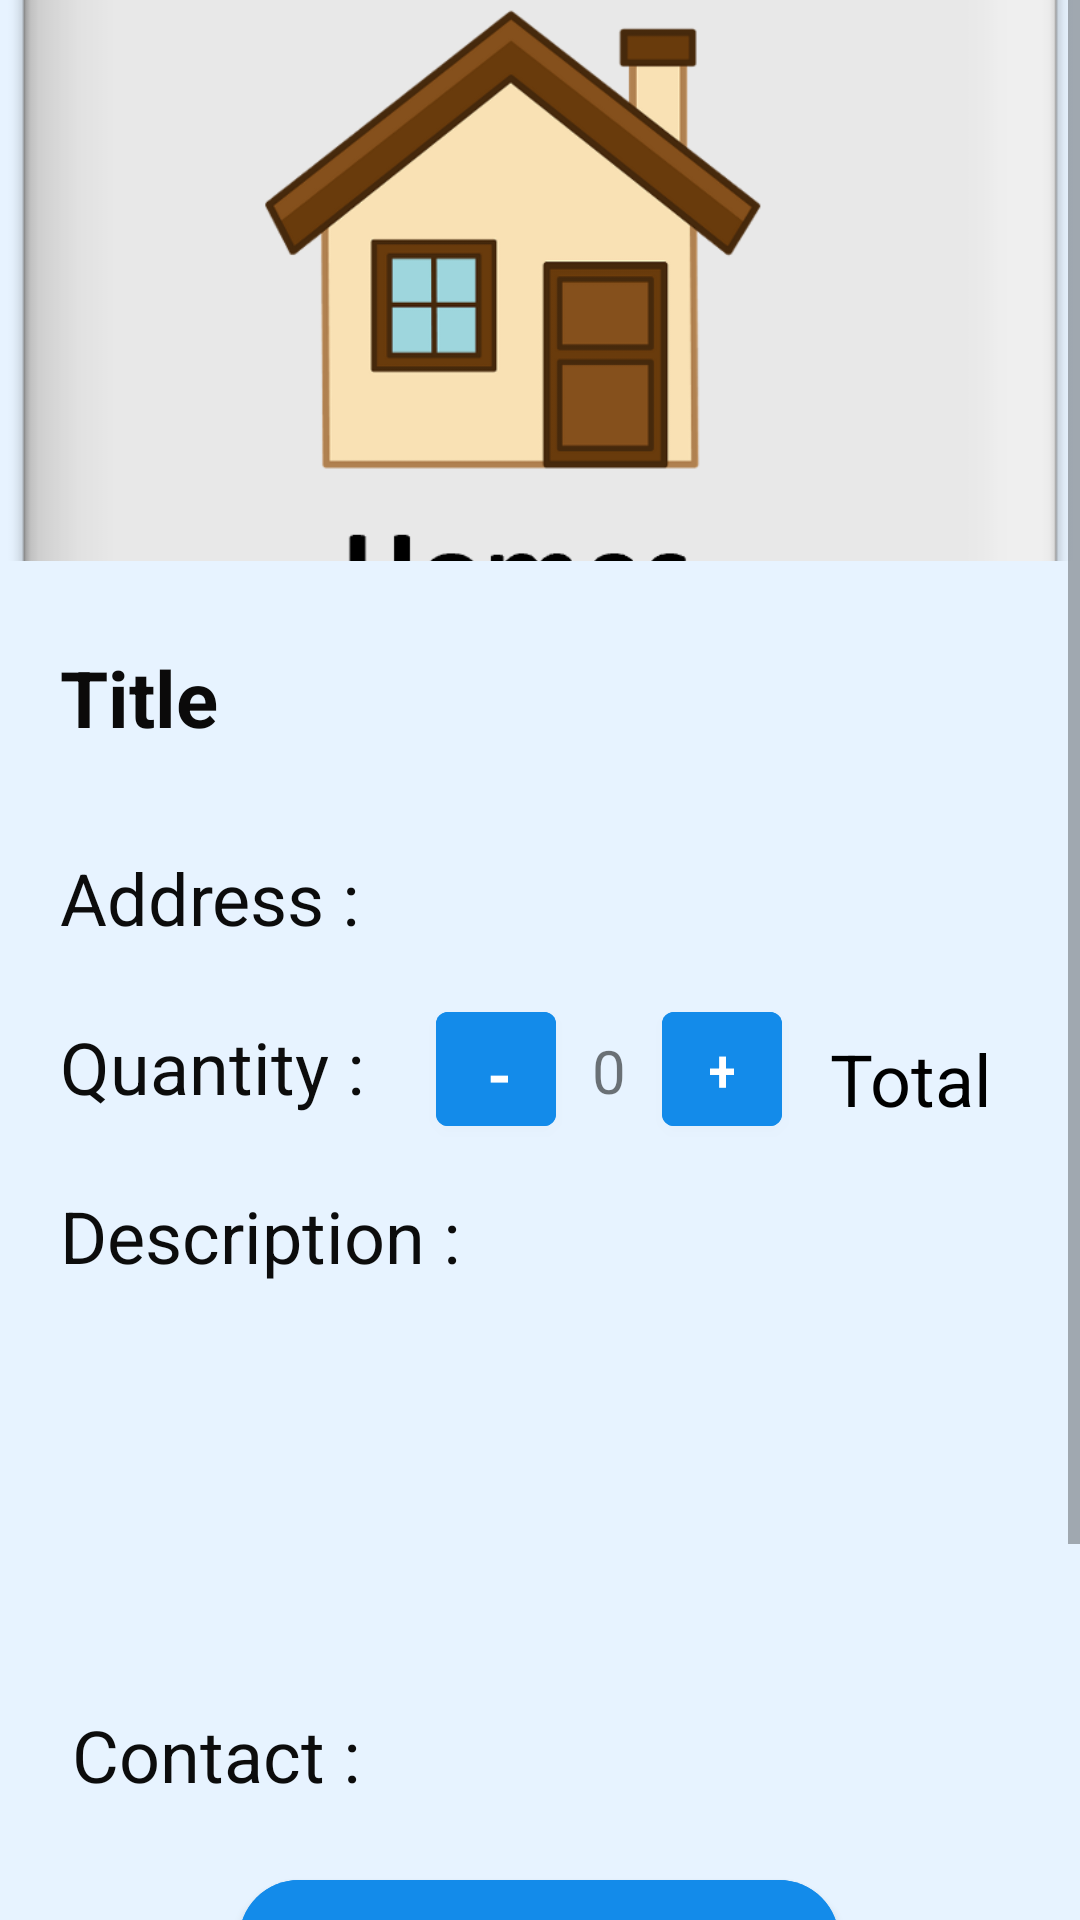

Produce the Android XML layout that renders to this screen, including the resource entries it uses.
<!-- AndroidManifest.xml: application theme Theme.Bodima -->
<!-- res/layout/activity_single_furniture.xml -->
<?xml version="1.0" encoding="utf-8"?>
<ScrollView xmlns:android="http://schemas.android.com/apk/res/android"
    xmlns:app="http://schemas.android.com/apk/res-auto"
    xmlns:tools="http://schemas.android.com/tools"
    android:layout_width="match_parent"
    android:layout_height="match_parent">

    <androidx.constraintlayout.widget.ConstraintLayout
        android:layout_width="match_parent"
        android:layout_height="match_parent"
        android:background="@color/Background"
        tools:context=".activities.SingleFurnitureActivity">

        <ImageView
            android:id="@+id/f_singlefurnitureimage"
            android:layout_width="match_parent"
            android:layout_height="187dp"
            android:scaleType="centerCrop"
            app:layout_constraintEnd_toEndOf="parent"
            app:layout_constraintStart_toStartOf="parent"
            app:layout_constraintTop_toTopOf="parent"
            app:srcCompat="@drawable/home" />

        <TextView
            android:id="@+id/f_singletitle"
            android:layout_width="wrap_content"
            android:layout_height="36dp"
            android:layout_marginStart="20dp"
            android:layout_marginTop="28dp"
            android:text="Title"
            android:textColor="#0B0A0A"
            android:textSize="26sp"
            android:textStyle="bold"
            app:layout_constraintStart_toStartOf="parent"
            app:layout_constraintTop_toBottomOf="@+id/f_singlefurnitureimage" />

        <TextView
            android:id="@+id/f_singleaddress"
            android:layout_width="wrap_content"
            android:layout_height="wrap_content"
            android:layout_marginStart="20dp"
            android:layout_marginTop="32dp"
            android:text="Address :"
            android:textColor="#0C0C0C"
            android:textSize="24sp"
            app:layout_constraintStart_toStartOf="parent"
            app:layout_constraintTop_toBottomOf="@+id/f_singletitle" />

        <TextView
            android:id="@+id/f_mobile"
            android:layout_width="wrap_content"
            android:layout_height="wrap_content"
            android:layout_marginStart="24dp"
            android:layout_marginTop="48dp"
            android:text="Contact :"
            android:textColor="#0C0C0C"
            android:textSize="24sp"
            app:layout_constraintStart_toStartOf="parent"
            app:layout_constraintTop_toBottomOf="@+id/f_singledescription" />

        <Button
            android:id="@+id/f_butCall"
            android:layout_width="200dp"
            android:layout_height="55dp"
            android:layout_marginTop="100dp"
            android:layout_marginBottom="120dp"
            android:backgroundTint="@color/pri"
            android:text="Call"
            android:textSize="16sp"
            android:textStyle="bold"
            app:cornerRadius="20dp"
            app:layout_constraintBottom_toBottomOf="parent"
            app:layout_constraintEnd_toEndOf="parent"
            app:layout_constraintHorizontal_bias="0.497"
            app:layout_constraintStart_toStartOf="parent"
            app:layout_constraintTop_toBottomOf="@+id/f_singledescription" />

        <TextView
            android:id="@+id/f_singlequantity"
            android:layout_width="wrap_content"
            android:layout_height="wrap_content"
            android:layout_marginStart="20dp"
            android:layout_marginTop="24dp"
            android:text="Quantity :"
            android:textColor="#0C0C0C"
            android:textSize="24sp"
            app:layout_constraintStart_toStartOf="parent"
            app:layout_constraintTop_toBottomOf="@+id/f_singleaddress" />

        <TextView
            android:id="@+id/f_singledescription"
            android:layout_width="372dp"
            android:layout_height="125dp"
            android:layout_marginStart="20dp"
            android:layout_marginTop="24dp"
            android:layout_marginEnd="20dp"
            android:paddingRight="20dp"
            android:text="Description : "
            android:textColor="#0C0C0C"
            android:textSize="24sp"
            app:layout_constraintBottom_toTopOf="@+id/f_butCall"
            app:layout_constraintEnd_toEndOf="parent"
            app:layout_constraintHorizontal_bias="0.0"
            app:layout_constraintStart_toStartOf="parent"
            app:layout_constraintTop_toBottomOf="@+id/f_singlequantity" />

        <Button
            android:id="@+id/f_minus"
            android:layout_width="40dp"
            android:layout_height="50dp"
            android:layout_marginStart="12dp"
            android:layout_marginTop="16dp"
            android:backgroundTint="@color/pri"
            android:text="@string/plus"
            android:textSize="20sp"
            app:layout_constraintBottom_toTopOf="@+id/f_singledescription"
            app:layout_constraintStart_toEndOf="@+id/new_quantity"
            app:layout_constraintTop_toBottomOf="@+id/f_singleaddress"
            app:layout_constraintVertical_bias="0.0" />

        <Button
            android:id="@+id/f_plus"
            android:layout_width="40dp"
            android:layout_height="50dp"
            android:layout_marginStart="24dp"
            android:layout_marginTop="16dp"
            android:backgroundTint="@color/pri"
            android:shadowColor="#653636"
            android:text="@string/minus"
            android:textSize="24sp"
            app:layout_constraintStart_toEndOf="@+id/f_singlequantity"
            app:layout_constraintTop_toBottomOf="@+id/f_singleaddress" />

        <TextView
            android:id="@+id/f_total"
            android:layout_width="wrap_content"
            android:layout_height="wrap_content"
            android:layout_marginStart="16dp"
            android:layout_marginTop="28dp"
            android:text="Total"
            android:textColor="#000000"
            android:textSize="24sp"
            app:layout_constraintBottom_toTopOf="@+id/f_singledescription"
            app:layout_constraintEnd_toEndOf="parent"
            app:layout_constraintHorizontal_bias="0.0"
            app:layout_constraintStart_toEndOf="@+id/f_minus"
            app:layout_constraintTop_toBottomOf="@+id/f_singleaddress"
            app:layout_constraintVertical_bias="0.0" />

        <TextView
            android:id="@+id/new_quantity"
            android:layout_width="wrap_content"
            android:layout_height="wrap_content"
            android:layout_marginStart="12dp"
            android:layout_marginTop="28dp"
            android:text="0"
            android:textSize="20sp"
            app:layout_constraintBottom_toTopOf="@+id/f_singledescription"
            app:layout_constraintStart_toEndOf="@+id/f_plus"
            app:layout_constraintTop_toBottomOf="@+id/f_singleaddress"
            app:layout_constraintVertical_bias="0.0" />

    </androidx.constraintlayout.widget.ConstraintLayout>
</ScrollView>
<!-- resources referenced by this layout -->
<resources>
  <color name="Background">#E7F3FF</color>
  <color name="pri">#138BEA</color>
  <!-- drawable home: png bitmap (drawable, 72949 bytes) -->
  <string name="minus">-</string>
  <string name="plus">+</string>
  <style name="Theme.Bodima" parent="Theme.MaterialComponents.DayNight.DarkActionBar">
          
          <item name="colorPrimary">@color/pri</item>
          <item name="colorPrimaryVariant">@color/purple_700</item>
          <item name="colorOnPrimary">@color/white</item>
          
          <item name="colorSecondary">@color/teal_200</item>
          <item name="colorSecondaryVariant">@color/teal_700</item>
          <item name="colorOnSecondary">@color/black</item>
          
          <item name="android:statusBarColor">?attr/colorPrimaryVariant</item>
          
          <item name="textInputStyle">@style/Widget.MaterialComponents.TextInputLayout.OutlinedBox</item>
      </style>
  <color name="purple_700">#FF3700B3</color>
  <color name="white">#FFFFFFFF</color>
  <color name="teal_200">#FF03DAC5</color>
  <color name="teal_700">#FF018786</color>
  <color name="black">#FF000000</color>
</resources>
